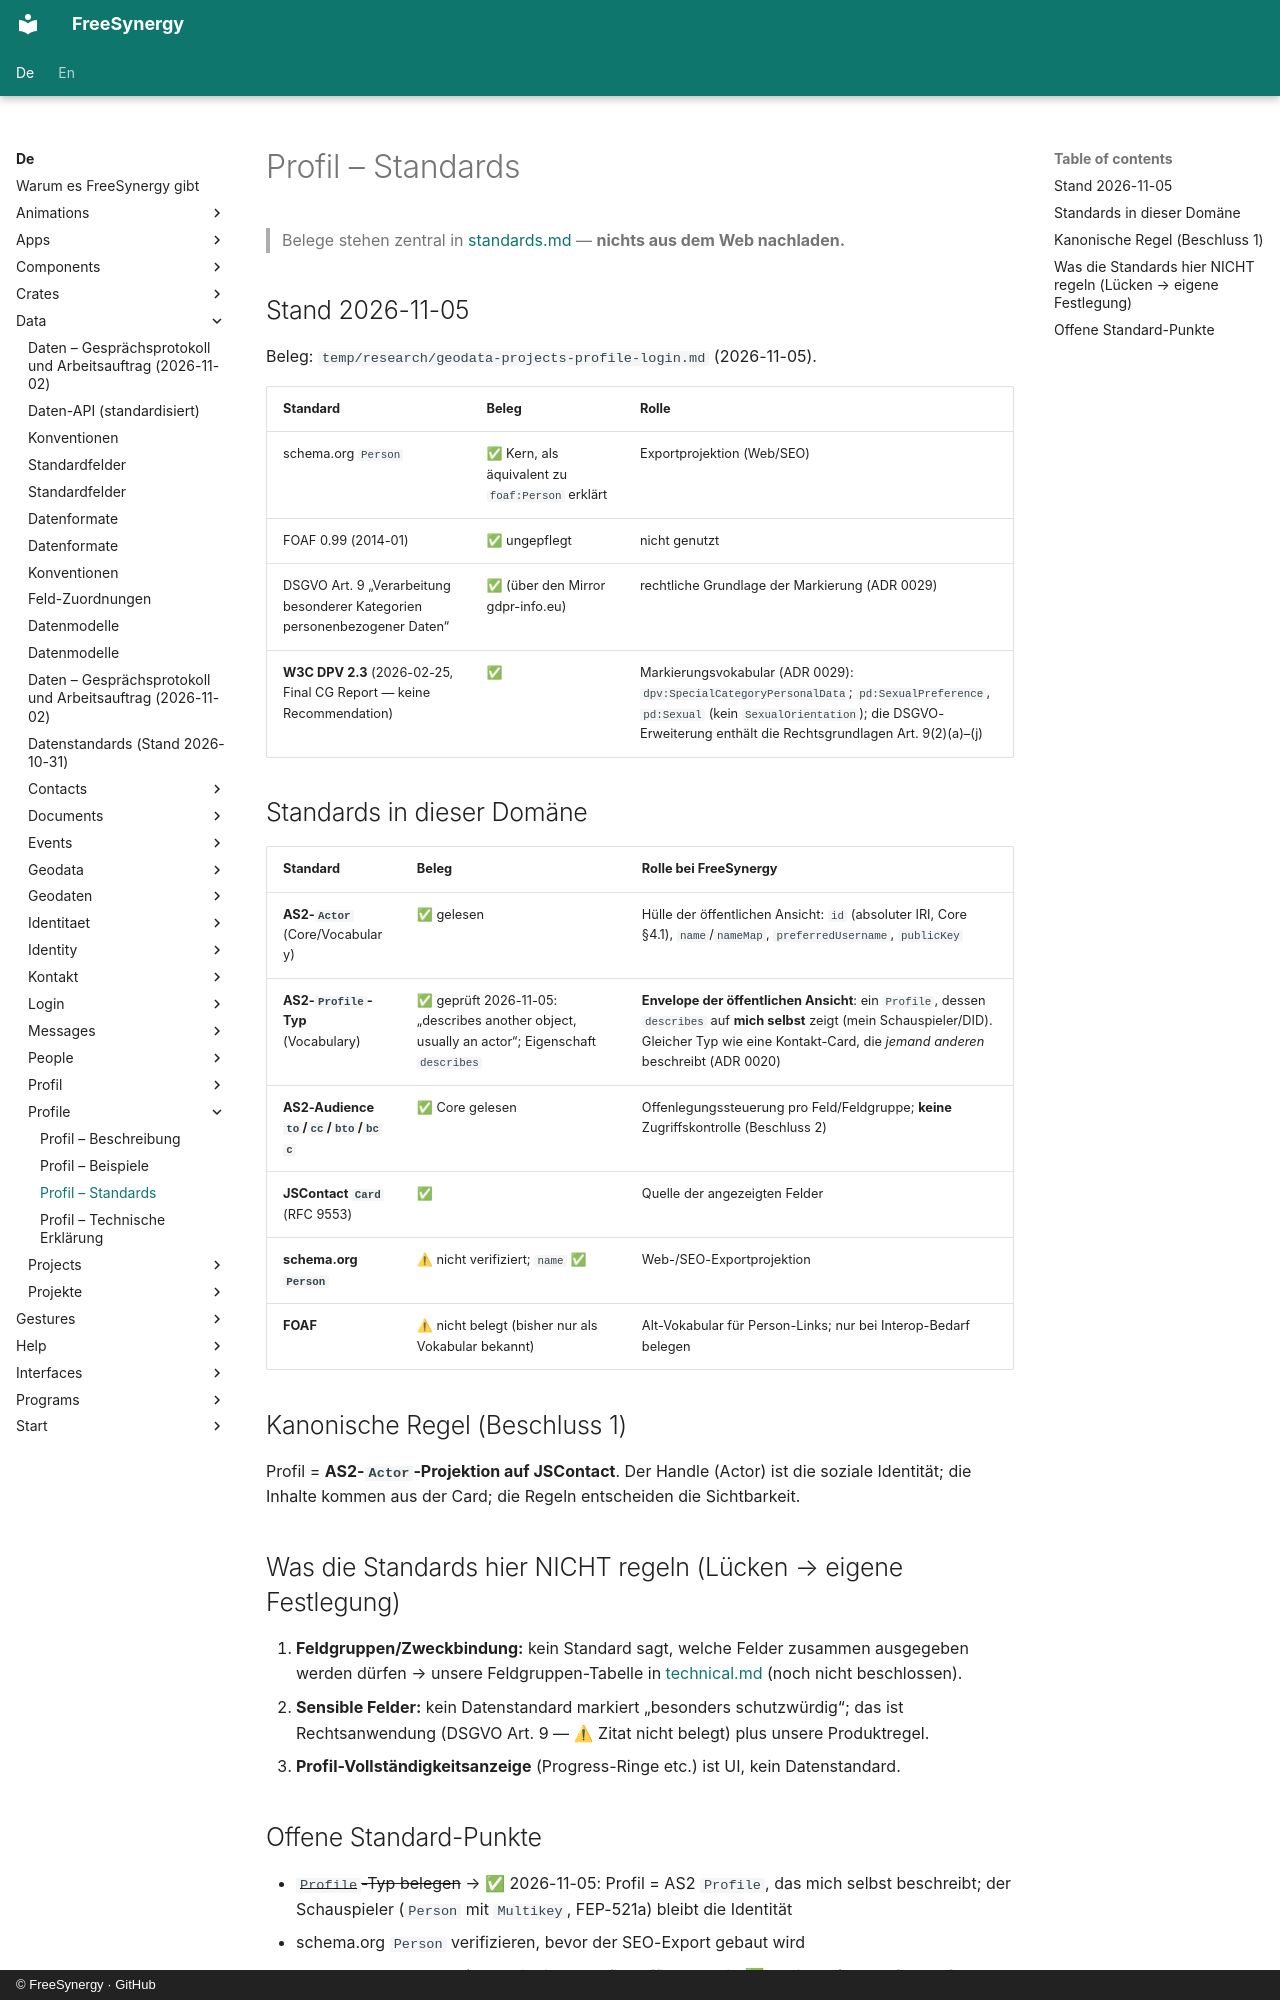

repository: FreeSynergy/fs-documentation · page: de/data/profile/standards/index.html · generator: mkdocs · copyright: © FreeSynergy · GitHub

# Profil – Standards

> Belege stehen zentral in [standards.md](../standards.md) — **nichts aus dem Web nachladen.**

## Stand 2026-11-05

Beleg: `temp/research/geodata-projects-profile-login.md` (2026-11-05).

| Standard | Beleg | Rolle |
|----------|-------|-------|
| schema.org `Person` | ✅ Kern, als äquivalent zu `foaf:Person` erklärt | Exportprojektion (Web/SEO) |
| FOAF 0.99 (2014-01) | ✅ ungepflegt | nicht genutzt |
| DSGVO Art. 9 „Verarbeitung besonderer Kategorien personenbezogener Daten“ | ✅ (über den Mirror gdpr-info.eu) | rechtliche Grundlage der Markierung (ADR 0029) |
| **W3C DPV 2.3** (2026-02-25, Final CG Report — keine Recommendation) | ✅ | Markierungsvokabular (ADR 0029): `dpv:SpecialCategoryPersonalData`; `pd:SexualPreference`, `pd:Sexual` (kein `SexualOrientation`); die DSGVO-Erweiterung enthält die Rechtsgrundlagen Art. 9(2)(a)–(j) |

## Standards in dieser Domäne

| Standard | Beleg | Rolle bei FreeSynergy |
|----------|-------|-----------------------|
| **AS2-`Actor`** (Core/Vocabulary) | ✅ gelesen | Hülle der öffentlichen Ansicht: `id` (absoluter IRI, Core §4.1), `name`/`nameMap`, `preferredUsername`, `publicKey` |
| **AS2-`Profile`-Typ** (Vocabulary) | ✅ geprüft 2026-11-05: „describes another object, usually an actor“; Eigenschaft `describes` | **Envelope der öffentlichen Ansicht**: ein `Profile`, dessen `describes` auf **mich selbst** zeigt (mein Schauspieler/DID). Gleicher Typ wie eine Kontakt-Card, die *jemand anderen* beschreibt (ADR 0020) |
| **AS2-Audience `to`/`cc`/`bto`/`bcc`** | ✅ Core gelesen | Offenlegungssteuerung pro Feld/Feldgruppe; **keine** Zugriffskontrolle (Beschluss 2) |
| **JSContact `Card`** (RFC 9553) | ✅ | Quelle der angezeigten Felder |
| **schema.org `Person`** | ⚠ nicht verifiziert; `name` ✅ | Web-/SEO-Exportprojektion |
| **FOAF** | ⚠ nicht belegt (bisher nur als Vokabular bekannt) | Alt-Vokabular für Person-Links; nur bei Interop-Bedarf belegen |

## Kanonische Regel (Beschluss 1)

Profil = **AS2-`Actor`-Projektion auf JSContact**. Der Handle (Actor) ist die soziale Identität; die Inhalte kommen aus der Card; die Regeln entscheiden die Sichtbarkeit.

## Was die Standards hier NICHT regeln (Lücken → eigene Festlegung)

1. **Feldgruppen/Zweckbindung:** kein Standard sagt, welche Felder zusammen ausgegeben werden dürfen → unsere Feldgruppen-Tabelle in [technical.md](technical.md) (noch nicht beschlossen).
2. **Sensible Felder:** kein Datenstandard markiert „besonders schutzwürdig“; das ist Rechtsanwendung (DSGVO Art. 9 — ⚠ Zitat nicht belegt) plus unsere Produktregel.
3. **Profil-Vollständigkeitsanzeige** (Progress-Ringe etc.) ist UI, kein Datenstandard.
